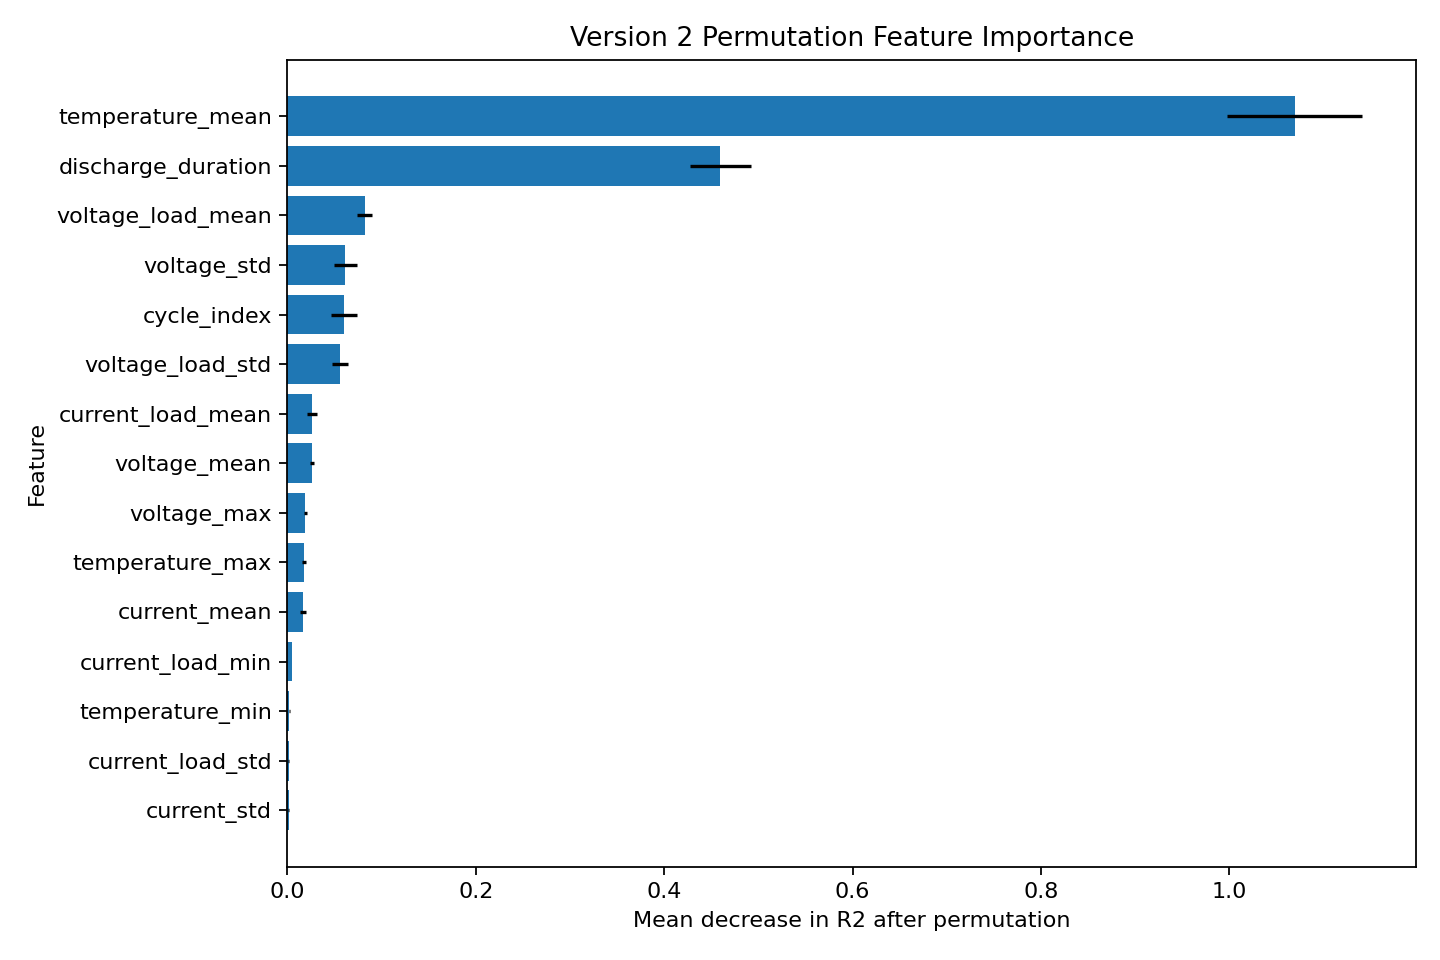

Data behind this chart, as committed beside it:
rank, feature, importance_mean, importance_std
1, temperature_mean, 1.07, 0.07158
2, discharge_duration, 0.4595, 0.03246
3, voltage_load_mean, 0.08196, 0.00835
4, voltage_std, 0.06126, 0.01218
5, cycle_index, 0.05999, 0.01409
6, voltage_load_std, 0.05561, 0.008705
7, current_load_mean, 0.02613, 0.005767
8, voltage_mean, 0.0256, 0.002085
9, voltage_max, 0.01905, 0.001422
10, temperature_max, 0.01766, 0.001917
11, current_mean, 0.0168, 0.003057
12, current_load_min, 0.004654, 3.4065690757795174e-05
13, temperature_min, 0.002124, 0.0006602
14, current_load_std, 0.00125, 0.0006684
15, current_std, 0.001121, 0.000355
16, current_max, 0.0004158, 0.0004311
17, voltage_load_max, 0.0003574, 0.001119
18, ambient_temperature, 2.6063147346822024e-05, 0.0003159
19, voltage_load_min, 0.0, 0.0
20, current_load_max, -5.6379277070855995e-05, 5.086134163886204e-05
21, voltage_min, -0.0004732, 0.001081
22, current_min, -0.0009912, 0.0005599
23, temperature_std, -0.006822, 0.001541
